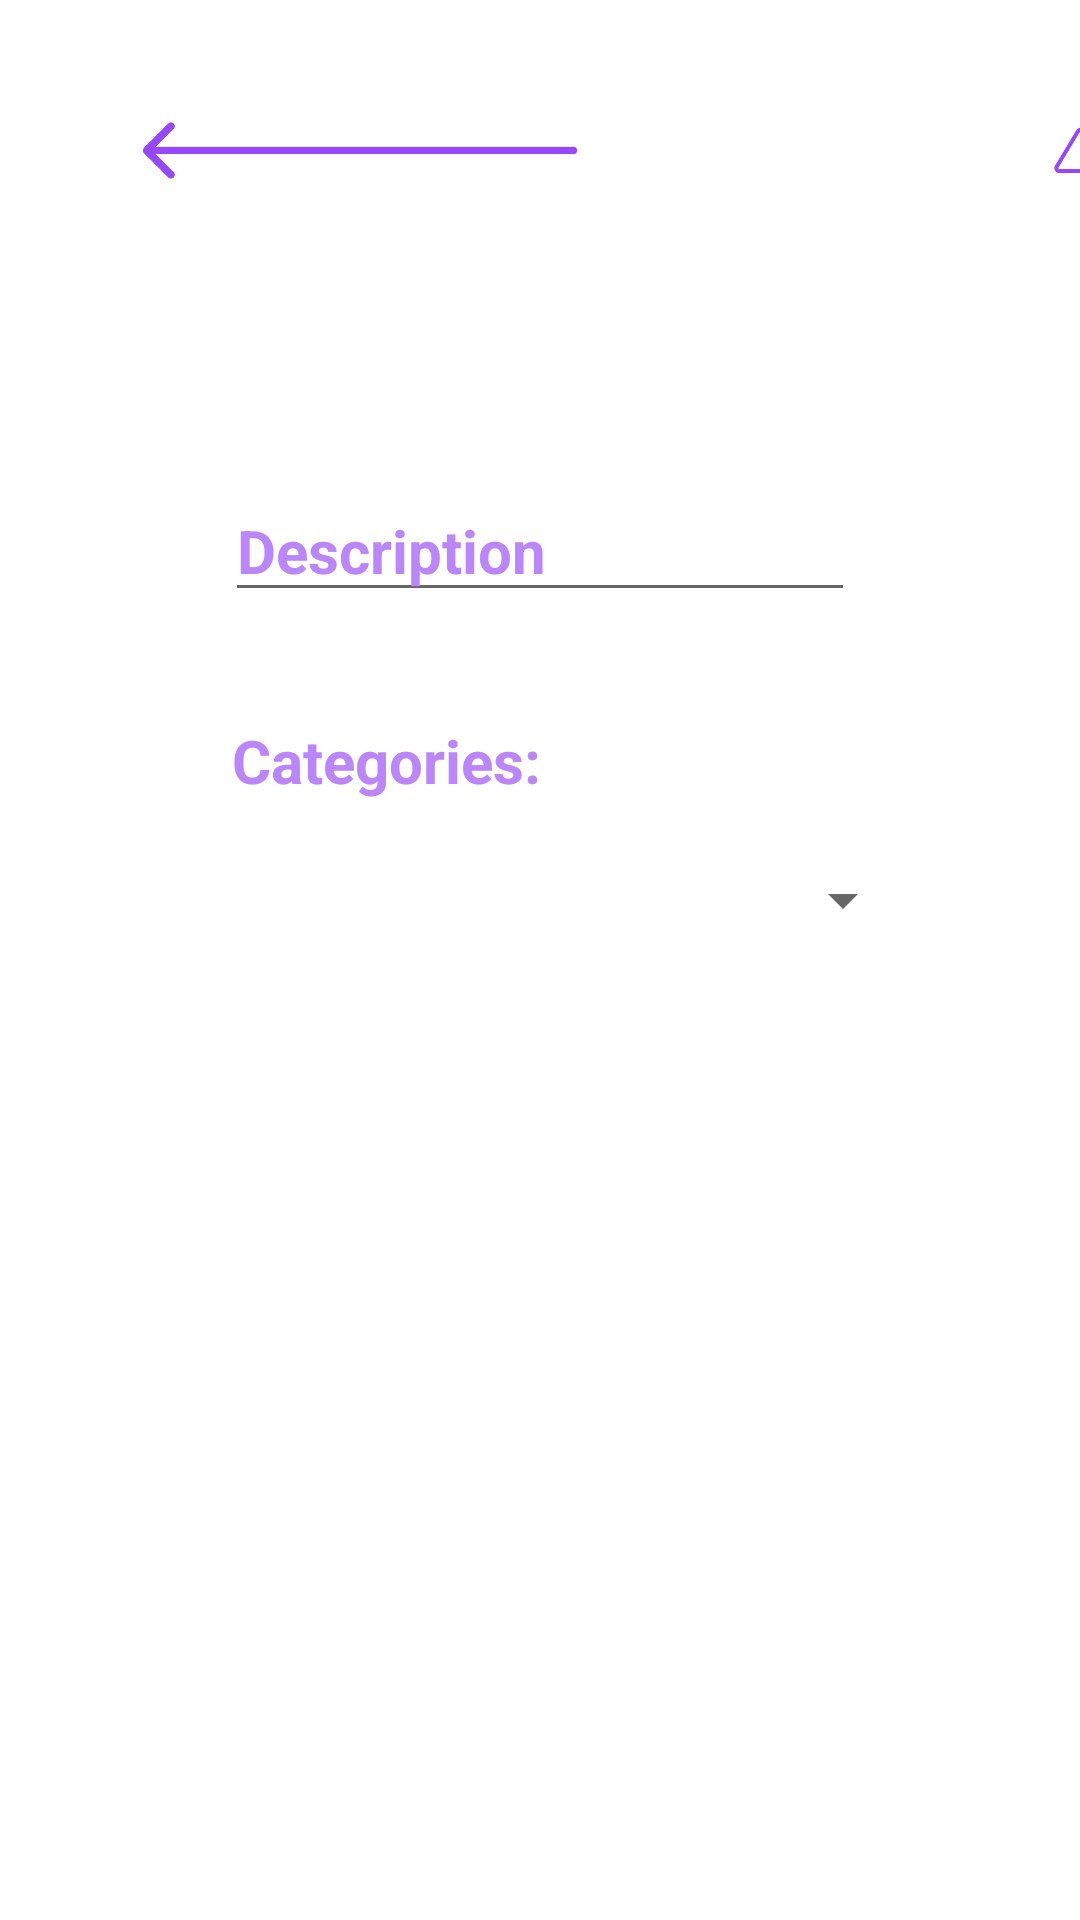

Produce the Android XML layout that renders to this screen, including the resource entries it uses.
<!-- AndroidManifest.xml: application theme Theme.Oh_sheet -->
<!-- res/layout/activity_create_timesheet.xml -->
<?xml version="1.0" encoding="utf-8"?>
<LinearLayout xmlns:android="http://schemas.android.com/apk/res/android"
    xmlns:app="http://schemas.android.com/apk/res-auto"
    xmlns:tools="http://schemas.android.com/tools"
    android:layout_width="match_parent"
    android:layout_height="match_parent"
    android:orientation="vertical"
    tools:context=".CreateTimesheetActivity">

    <LinearLayout
        android:layout_width="match_parent"
        android:layout_height="100dp"
        android:orientation="horizontal">

        <ImageView
            android:id="@+id/imageView5"
            android:layout_width="wrap_content"
            android:layout_height="wrap_content"
            android:layout_weight="1"
            app:srcCompat="@drawable/untitled__1_" />

        <ImageView
            android:id="@+id/imageView6"
            android:layout_width="wrap_content"
            android:layout_height="wrap_content"
            android:layout_weight="1"
            app:srcCompat="@drawable/wireframe__community___1_" />

        <ImageView
            android:id="@+id/imageView7"
            android:layout_width="wrap_content"
            android:layout_height="wrap_content"
            android:layout_weight="1"
            app:srcCompat="@drawable/plain_white_background" />
    </LinearLayout>

    <ScrollView
        android:layout_width="match_parent"
        android:layout_height="match_parent">

        <LinearLayout
            android:layout_width="match_parent"
            android:layout_height="80dp"
            android:orientation="vertical" >

            <LinearLayout
                android:layout_width="match_parent"
                android:layout_height="60dp"
                android:orientation="vertical">

            </LinearLayout>

            <LinearLayout
                android:layout_width="match_parent"
                android:layout_height="80dp"
                android:orientation="vertical">

                <EditText
                    android:id="@+id/editTextTextMultiLine"
                    android:layout_width="210dp"
                    android:layout_height="wrap_content"
                    android:layout_gravity="center"
                    android:ems="10"
                    android:gravity="start|top"
                    android:inputType="textMultiLine"
                    android:text="@string/create_timesheet_descrip_label"
                    android:textColor="@color/purple_200"
                    android:textSize="20sp"
                    android:textStyle="bold" />
            </LinearLayout>

            <LinearLayout
                android:layout_width="match_parent"
                android:layout_height="40dp"
                android:orientation="vertical">

                <TextView
                    android:id="@+id/textView2"
                    android:layout_width="205dp"
                    android:layout_height="match_parent"
                    android:layout_gravity="center"
                    android:text="@string/categories_label"
                    android:textColor="@color/purple_200"
                    android:textSize="20sp"
                    android:textStyle="bold" />
            </LinearLayout>

            <LinearLayout
                android:layout_width="match_parent"
                android:layout_height="50dp"
                android:orientation="vertical">

                <Spinner
                    android:id="@+id/spinner"
                    android:layout_width="250dp"
                    android:layout_height="40dp"
                    android:layout_gravity="center" />

            </LinearLayout>

            <LinearLayout
                android:layout_width="match_parent"
                android:layout_height="40dp"
                android:orientation="vertical"></LinearLayout>

            <LinearLayout
                android:layout_width="match_parent"
                android:layout_height="50dp"
                android:orientation="vertical"></LinearLayout>
        </LinearLayout>
    </ScrollView>

</LinearLayout>
<!-- resources referenced by this layout -->
<resources>
  <!-- drawable untitled__1_: jpg bitmap (drawable, 41362 bytes) -->
  <!-- drawable wireframe__community___1_: jpg bitmap (drawable, 21229 bytes) -->
  <string name="categories_label">Categories: </string>
  <string name="create_timesheet_descrip_label">Description</string>
  <style name="Theme.Oh_sheet" parent="Theme.MaterialComponents.DayNight.NoActionBar">
          
          <item name="colorPrimary">@color/purple_500</item>
          <item name="colorPrimaryVariant">@color/purple_700</item>
          <item name="colorOnPrimary">@color/white</item>
          
          <item name="colorSecondary">@color/teal_200</item>
          <item name="colorSecondaryVariant">@color/teal_700</item>
          <item name="colorOnSecondary">@color/black</item>
          
          <item name="android:statusBarColor">?attr/colorPrimaryVariant</item>
          
      </style>
  <!-- not gathered from this repository: default colours our renderer supplied (Android Studio template values) -->
  <color name="purple_200">#FFBB86FC</color>
  <color name="purple_500">#FF6200EE</color>
  <color name="purple_700">#FF3700B3</color>
  <color name="teal_200">#FF03DAC5</color>
  <color name="teal_700">#FF018786</color>
  <color name="black">#FF000000</color>
  <color name="white">#FFFFFFFF</color>
</resources>
